Dataset: level_5 (GitHub, unica-visual-intelligence-lab/WBC-USID). Classes: basophil, esophil, lymphocyte, monocyte, neutrophil.

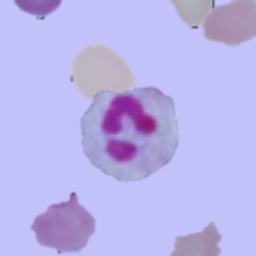
Label: neutrophil

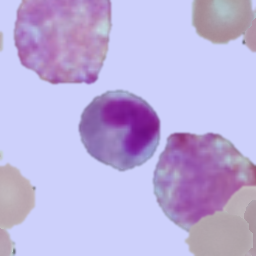
Label: esophil

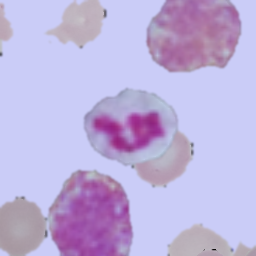
Label: neutrophil

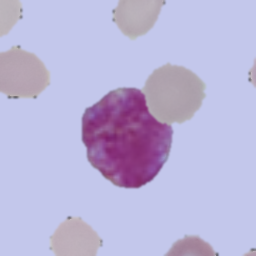
Label: basophil

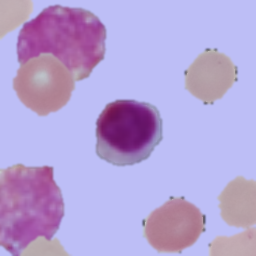
Label: lymphocyte

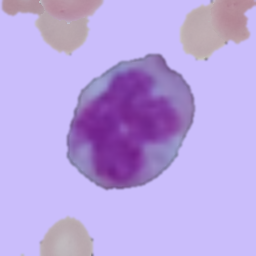
Label: monocyte
